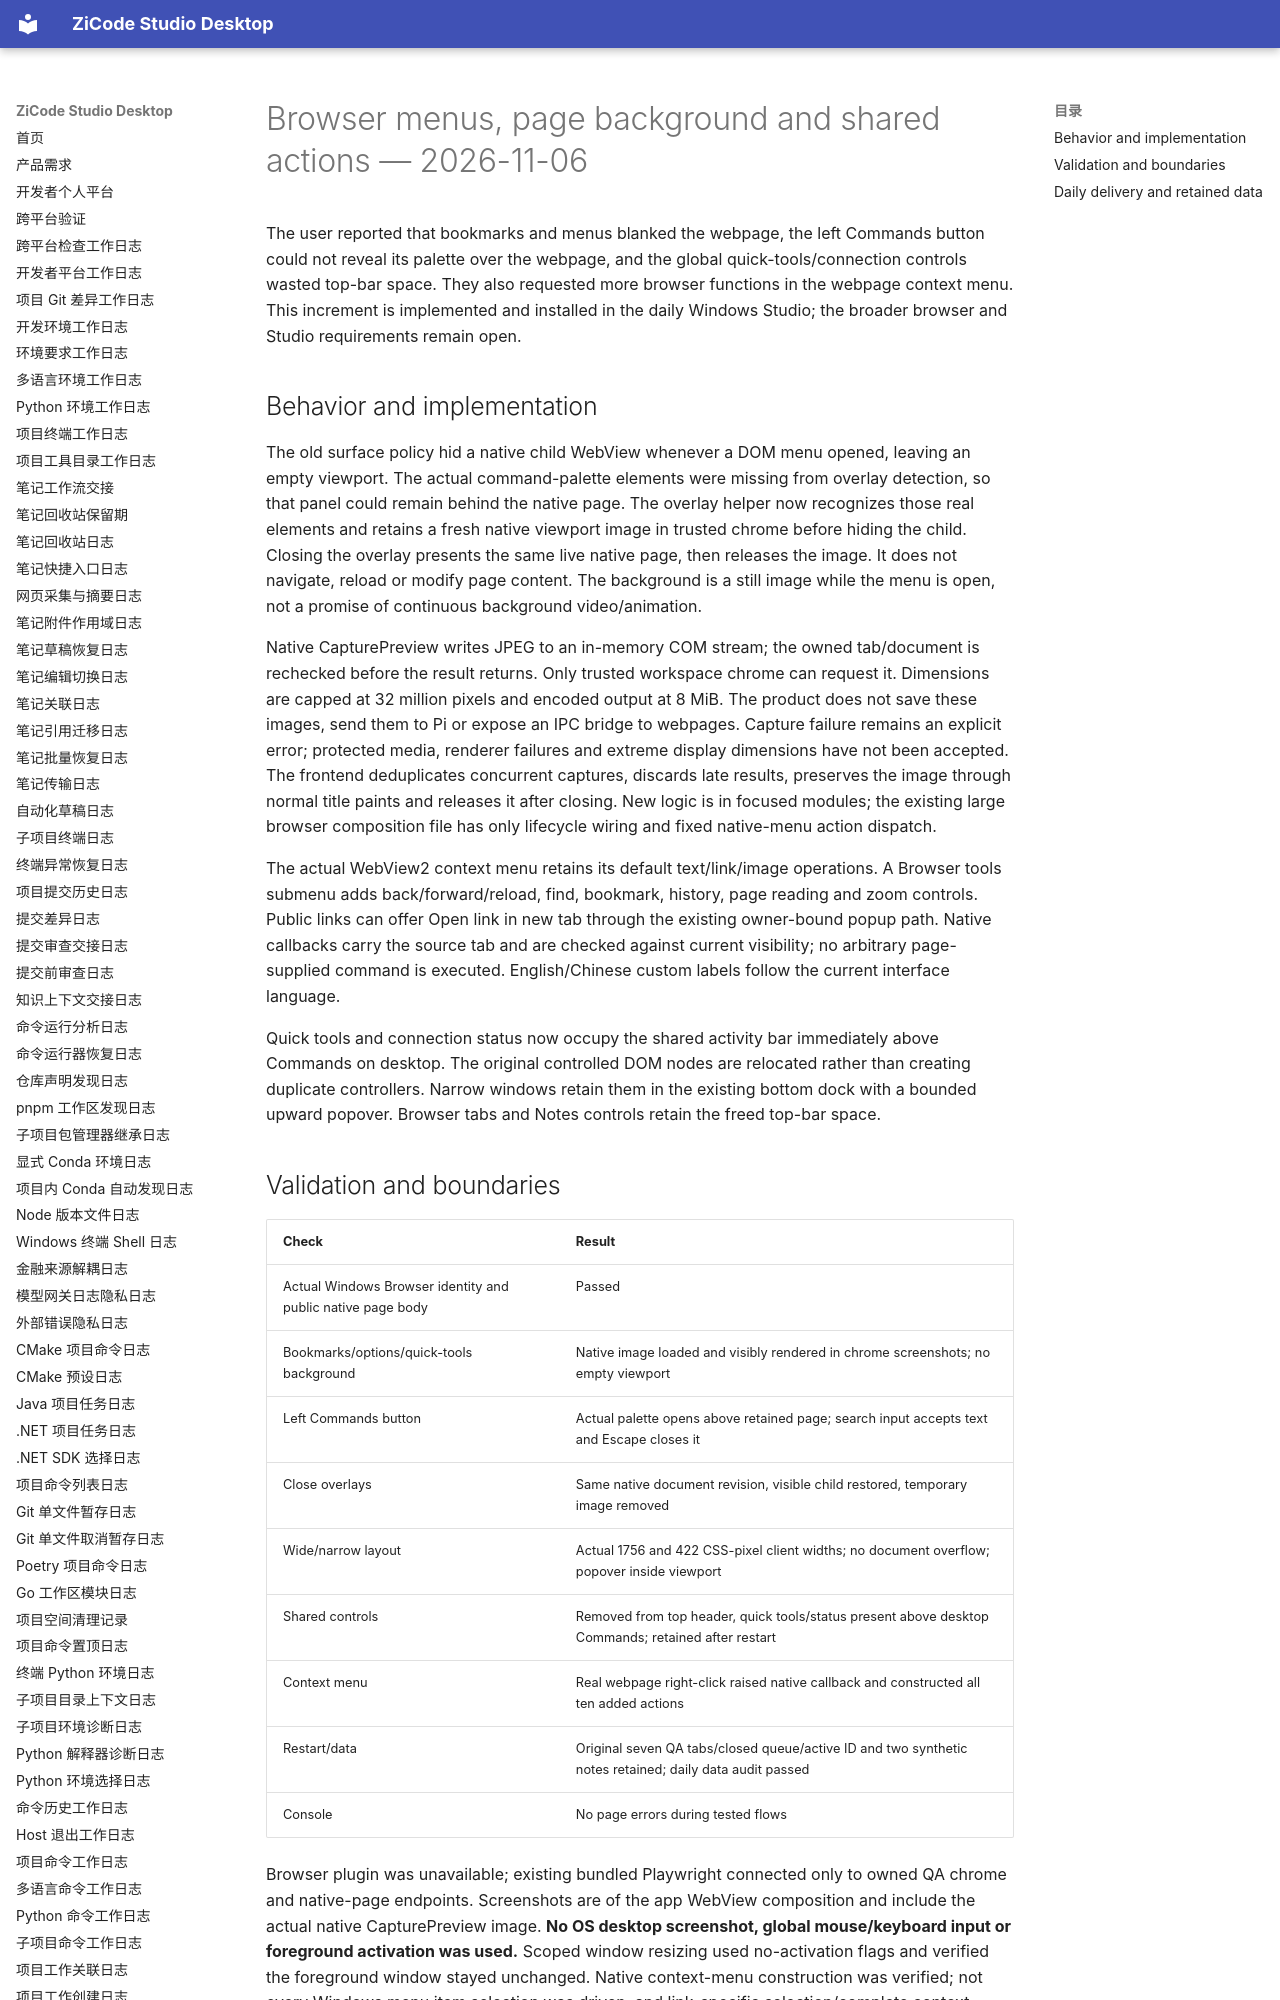

repository: ax2/zicode-studio-desktop · page: iterations/2026-11-06-browser-overlays/index.html · generator: mkdocs

# Browser menus, page background and shared actions — 2026-11-06

The user reported that bookmarks and menus blanked the webpage, the left Commands button could not reveal its palette over the webpage, and the global quick-tools/connection controls wasted top-bar space. They also requested more browser functions in the webpage context menu. This increment is implemented and installed in the daily Windows Studio; the broader browser and Studio requirements remain open.

## Behavior and implementation

The old surface policy hid a native child WebView whenever a DOM menu opened, leaving an empty viewport. The actual command-palette elements were missing from overlay detection, so that panel could remain behind the native page. The overlay helper now recognizes those real elements and retains a fresh native viewport image in trusted chrome before hiding the child. Closing the overlay presents the same live native page, then releases the image. It does not navigate, reload or modify page content. The background is a still image while the menu is open, not a promise of continuous background video/animation.

Native CapturePreview writes JPEG to an in-memory COM stream; the owned tab/document is rechecked before the result returns. Only trusted workspace chrome can request it. Dimensions are capped at 32 million pixels and encoded output at 8 MiB. The product does not save these images, send them to Pi or expose an IPC bridge to webpages. Capture failure remains an explicit error; protected media, renderer failures and extreme display dimensions have not been accepted. The frontend deduplicates concurrent captures, discards late results, preserves the image through normal title paints and releases it after closing. New logic is in focused modules; the existing large browser composition file has only lifecycle wiring and fixed native-menu action dispatch.

The actual WebView2 context menu retains its default text/link/image operations. A Browser tools submenu adds back/forward/reload, find, bookmark, history, page reading and zoom controls. Public links can offer Open link in new tab through the existing owner-bound popup path. Native callbacks carry the source tab and are checked against current visibility; no arbitrary page-supplied command is executed. English/Chinese custom labels follow the current interface language.

Quick tools and connection status now occupy the shared activity bar immediately above Commands on desktop. The original controlled DOM nodes are relocated rather than creating duplicate controllers. Narrow windows retain them in the existing bottom dock with a bounded upward popover. Browser tabs and Notes controls retain the freed top-bar space.
